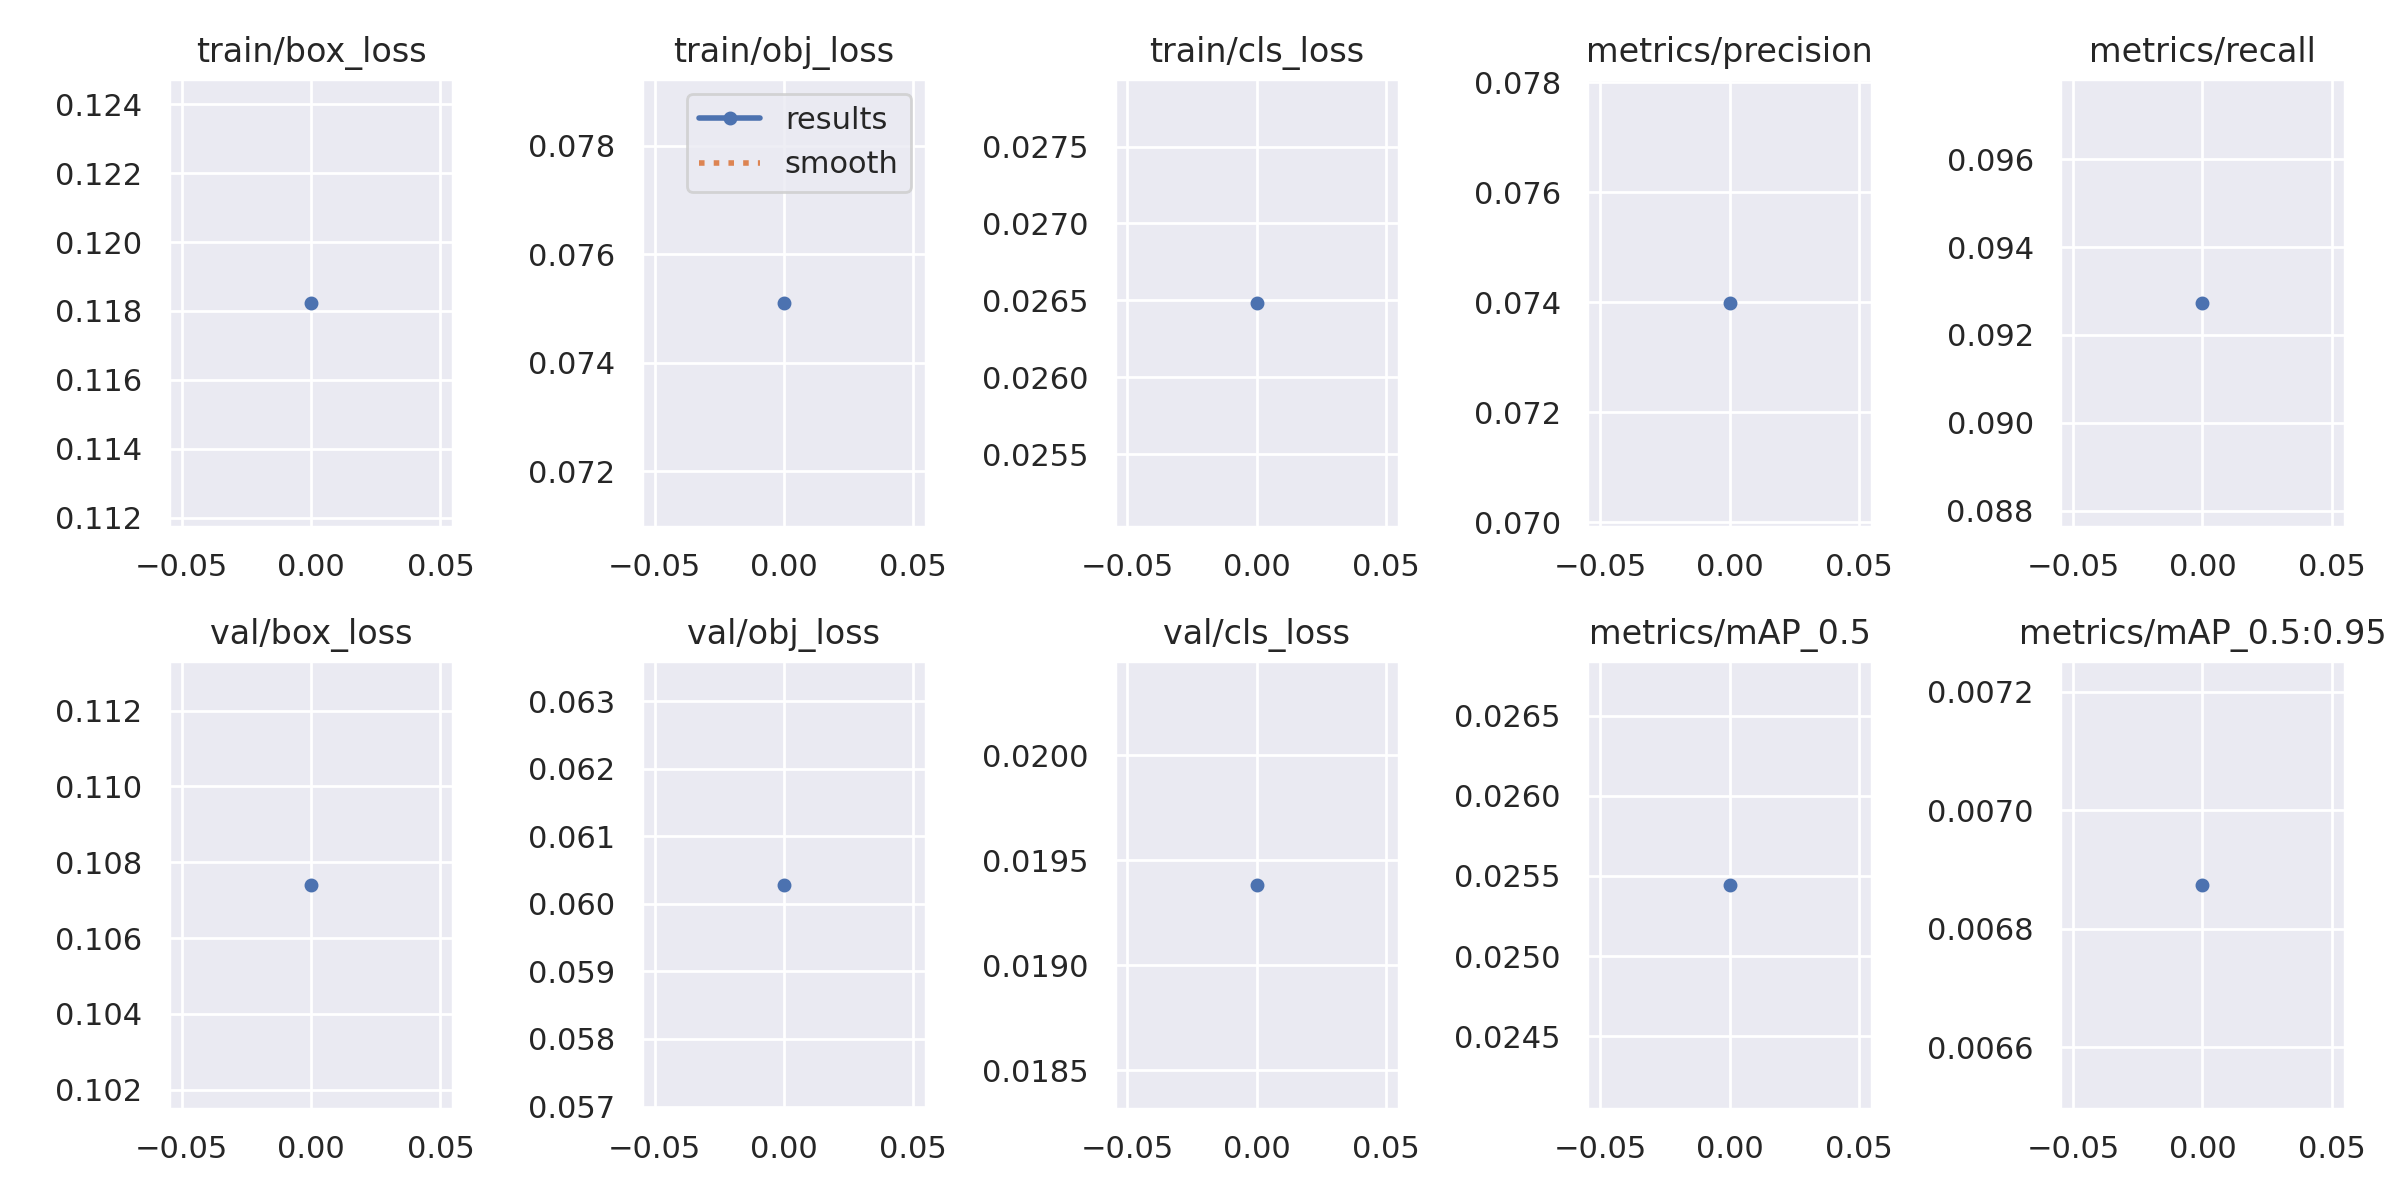

The table this chart was drawn from, first rows:
epoch, train/box_loss, train/obj_loss, train/cls_loss, metrics/precision, metrics/recall, metrics/mAP_0.5, metrics/mAP_0.5:0.95, val/box_loss, val/obj_loss, val/cls_loss, x/lr0, x/lr1, x/lr2
0, 0.1182, 0.07511, 0.02649, 0.07399, 0.09273, 0.02545, 0.006875, 0.1074, 0.06028, 0.01938, 0.07018, 0.003313, 0.003313
